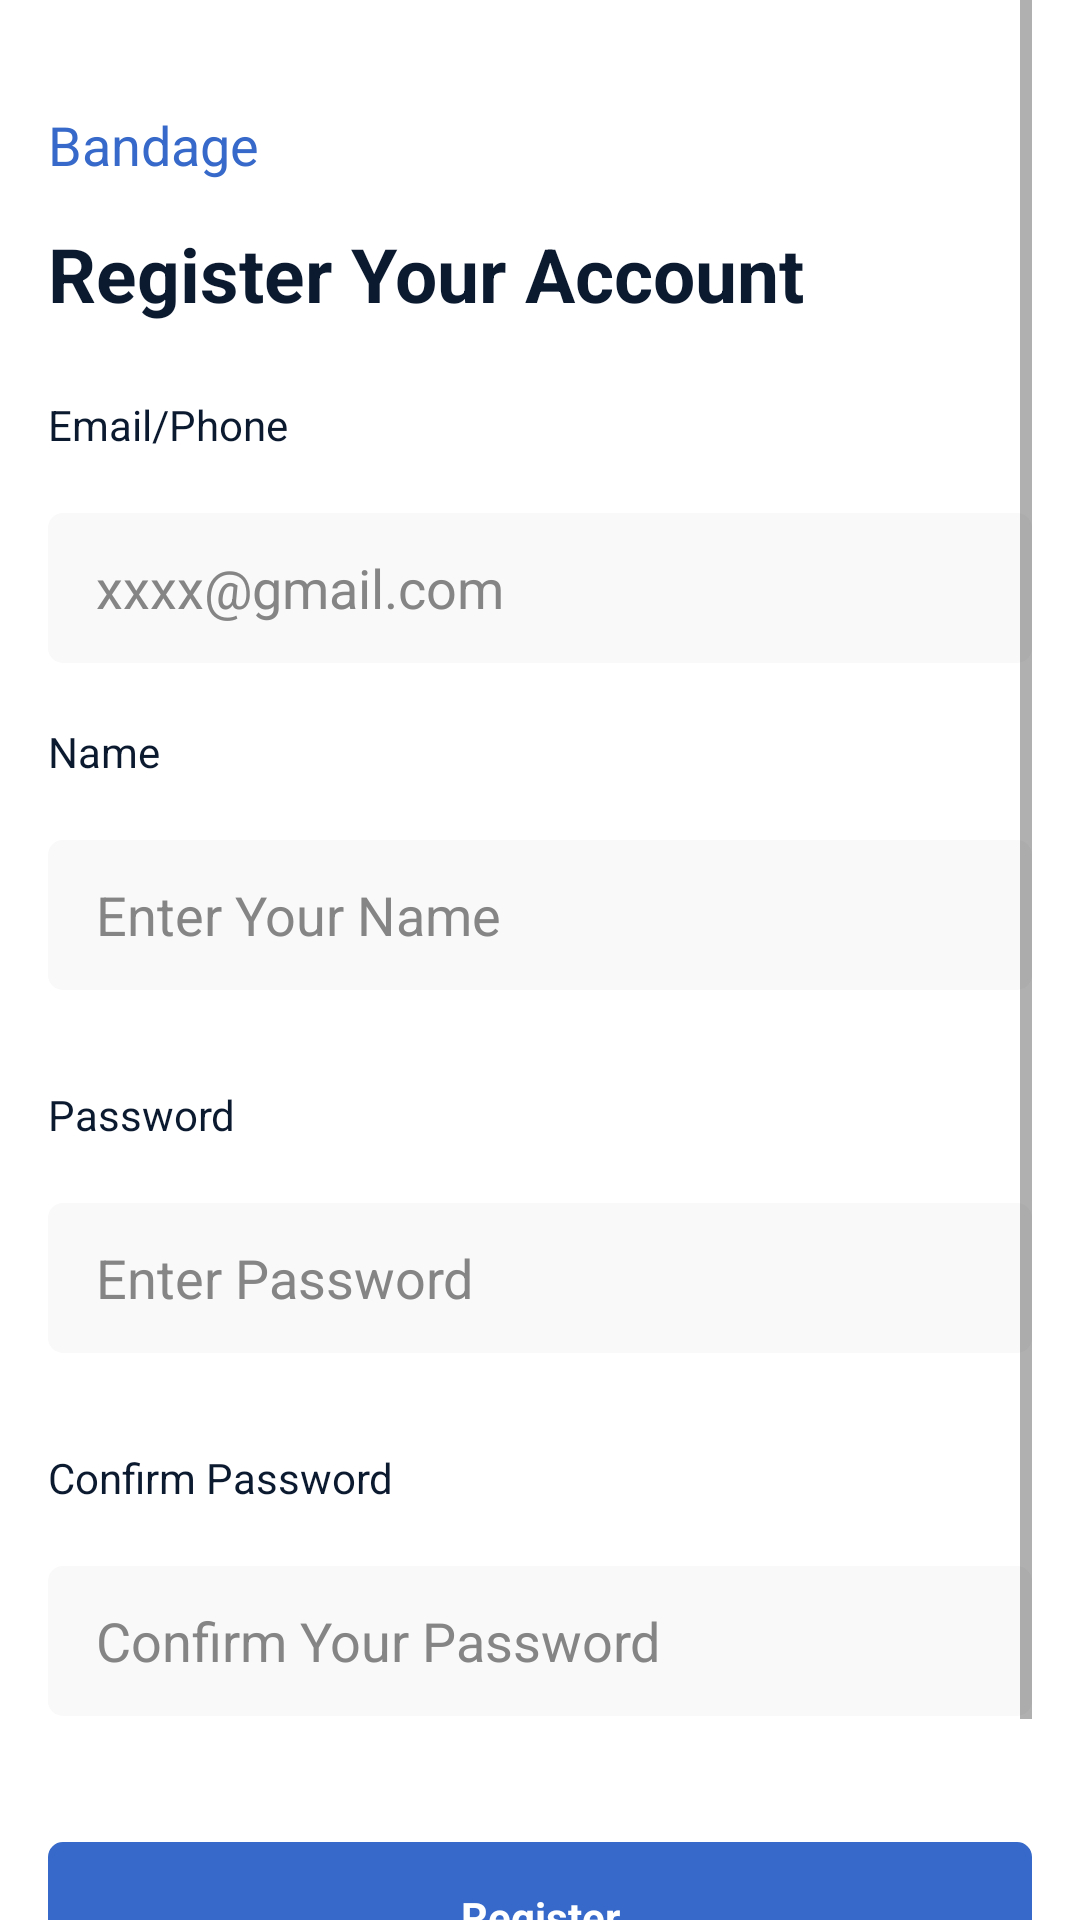

Here is an Android app screen rendered from its layout file. Give the layout XML and the strings, colors and styles it references.
<!-- AndroidManifest.xml: application theme Theme.Bandage -->
<!-- res/layout/fragment_signup.xml -->
<?xml version="1.0" encoding="utf-8"?>
<LinearLayout xmlns:android="http://schemas.android.com/apk/res/android"
    xmlns:app="http://schemas.android.com/apk/res-auto"
    xmlns:tools="http://schemas.android.com/tools"
    android:layout_width="match_parent"
    android:layout_height="match_parent"
    android:background="@color/white"
    android:paddingHorizontal="16dp"
    tools:context=".fragments.SignupFragment">

    <ScrollView
        android:layout_width="match_parent"
        android:layout_height="match_parent">

        <LinearLayout xmlns:android="http://schemas.android.com/apk/res/android"
            xmlns:app="http://schemas.android.com/apk/res-auto"
            xmlns:tools="http://schemas.android.com/tools"
            android:layout_width="match_parent"
            android:layout_height="match_parent"
            android:background="@color/white"
            android:orientation="vertical"
            tools:context=".LoginActivity">

            <TextView
                android:layout_width="wrap_content"
                android:layout_height="wrap_content"
                android:layout_marginTop="36dp"
                android:text="Bandage"
                android:textColor="@color/primary"
                android:textSize="18dp" />

            <TextView
                android:layout_width="wrap_content"
                android:layout_height="wrap_content"
                android:layout_marginTop="14dp"
                android:text="Register Your Account"
                android:textColor="@color/textColor"
                android:textSize="25dp"
                android:textStyle="bold" />

            <TextView
                android:id="@+id/signup_email"
                android:layout_width="wrap_content"
                android:layout_height="wrap_content"
                android:layout_marginTop="24dp"
                android:text="Email/Phone"
                android:textColor="@color/textColor"
                android:textSize="14dp" />

            <EditText
                android:id="@+id/signup_email_edit"
                android:layout_width="match_parent"
                android:layout_height="50dp"
                android:layout_marginTop="20dp"
                android:background="@drawable/button_shape_1"
                android:backgroundTint="@color/page_background"
                android:hint="xxxx@gmail.com"
                android:inputType="textEmailAddress"
                android:paddingHorizontal="16dp"
                android:textColor="@color/textColor"
                android:textColorHint="@color/paragraph_color" />

            <TextView
                android:id="@+id/signup_name"
                android:layout_width="wrap_content"
                android:layout_height="wrap_content"
                android:layout_marginTop="20dp"
                android:text="Name"
                android:textColor="@color/textColor"
                android:textSize="14dp" />

            <EditText
                android:id="@+id/signup_name_edit"
                android:layout_width="match_parent"
                android:layout_height="50dp"
                android:layout_marginTop="20dp"
                android:layout_marginBottom="12dp"
                android:background="@drawable/button_shape_1"
                android:backgroundTint="@color/page_background"
                android:hint="Enter Your Name"
                android:paddingHorizontal="16dp"
                android:textColor="@color/textColor"
                android:textColorHint="@color/paragraph_color" />

            <TextView
                android:id="@+id/signup_password"
                android:layout_width="wrap_content"
                android:layout_height="wrap_content"
                android:layout_marginTop="20dp"
                android:text="Password"
                android:textColor="@color/textColor"
                android:textSize="14dp" />

            <EditText
                android:id="@+id/signup_password_edit"
                android:layout_width="match_parent"
                android:layout_height="50dp"
                android:layout_marginTop="20dp"
                android:layout_marginBottom="12dp"
                android:background="@drawable/button_shape_1"
                android:backgroundTint="@color/page_background"
                android:drawableRight="@drawable/baseline_remove_red_eye_24"
                android:drawableTint="@color/paragraph_color"
                android:hint="Enter Password"
                android:inputType="textPassword"
                android:paddingHorizontal="16dp"
                android:textColor="@color/textColor"
                android:textColorHint="@color/paragraph_color" />

            <TextView
                android:id="@+id/signup_confirm_password"
                android:layout_width="wrap_content"
                android:layout_height="wrap_content"
                android:layout_marginTop="20dp"
                android:text="Confirm Password"
                android:textColor="@color/textColor"
                android:textSize="14dp" />

            <EditText
                android:id="@+id/signup_confirm_password_edit"
                android:layout_width="match_parent"
                android:layout_height="50dp"
                android:layout_marginTop="20dp"
                android:layout_marginBottom="12dp"
                android:background="@drawable/button_shape_1"
                android:backgroundTint="@color/page_background"
                android:drawableRight="@drawable/baseline_remove_red_eye_24"
                android:drawableTint="@color/paragraph_color"
                android:hint="Confirm Your Password"
                android:inputType="textPassword"
                android:paddingHorizontal="16dp"
                android:textColor="@color/textColor"
                android:textColorHint="@color/paragraph_color" />


            <androidx.constraintlayout.widget.ConstraintLayout
                android:layout_width="match_parent"
                android:layout_height="wrap_content"

                android:layout_marginTop="30dp">

                <TextView
                    android:id="@+id/signup_btn"
                    android:layout_width="match_parent"
                    android:layout_height="50dp"
                    android:background="@drawable/button_shape_1"
                    android:backgroundTint="@color/primary"
                    android:gravity="center"
                    android:text="@string/signup_btn"
                    android:textColor="@color/white"
                    android:textStyle="bold"
                    app:layout_constraintBottom_toBottomOf="parent"
                    app:layout_constraintStart_toStartOf="parent"
                    app:layout_constraintTop_toTopOf="parent" />

                <ProgressBar
                    android:id="@+id/signup_progress"
                    android:layout_width="match_parent"
                    android:layout_height="30dp"
                    android:indeterminateDrawable="@drawable/progress_drawable"
                    android:visibility="gone"
                    app:layout_constraintBottom_toBottomOf="parent"
                    app:layout_constraintStart_toStartOf="parent"
                    app:layout_constraintTop_toTopOf="parent" />
            </androidx.constraintlayout.widget.ConstraintLayout>

            <LinearLayout
                android:layout_width="wrap_content"
                android:layout_height="wrap_content">

                <TextView
                    android:layout_width="wrap_content"
                    android:layout_height="match_parent"
                    android:layout_gravity="bottom"
                    android:layout_marginTop="32dp"
                    android:text="Already Registered?"
                    android:textColor="@color/textColor"
                    android:textFontWeight="500"
                    android:textSize="14dp" />

                <TextView
                    android:id="@+id/signup_login_btn"
                    android:layout_width="wrap_content"
                    android:layout_height="match_parent"
                    android:layout_gravity="bottom"
                    android:layout_marginLeft="10dp"
                    android:layout_marginTop="32dp"
                    android:lineHeight="14dp"
                    android:text="Login"
                    android:textColor="@color/primary"
                    android:textFontWeight="500"
                    android:textSize="14dp" />
            </LinearLayout>
        </LinearLayout>
    </ScrollView>
</LinearLayout>
<!-- resources referenced by this layout -->
<resources>
  <color name="page_background">#F9F9F9</color>
  <color name="paragraph_color">#858585</color>
  <color name="primary">#3669C9</color>
  <color name="textColor">#0C1A30</color>
  <color name="white">#FFFFFFFF</color>
  <!-- drawable button_shape_1 (drawable-v24) -->
  <?xml version="1.0" encoding="utf-8"?>
  <shape android:shape="rectangle"
  
  
      xmlns:android="http://schemas.android.com/apk/res/android">
      <stroke android:color="#3669C9" android:width="2dp"/>
  
  
  
  
      <corners
          android:radius="4dp"
          />
      <padding
          android:left="4dp"
          android:right="4dp"/>
  </shape>
  <string name="signup_btn">Register</string>
  <style name="Theme.Bandage" parent="Theme.MaterialComponents.DayNight.NoActionBar">
          
          <item name="colorPrimary">@color/primary</item>
          <item name="colorPrimaryVariant">@color/primary</item>
          <item name="colorOnPrimary">@color/white</item>
          
          <item name="colorSecondary">@color/teal_200</item>
          <item name="colorSecondaryVariant">@color/teal_700</item>
          <item name="colorOnSecondary">@color/black</item>
          
          <item name="android:statusBarColor">?attr/colorPrimaryVariant</item>
      </style>
  <color name="teal_200">#FF03DAC5</color>
  <color name="teal_700">#FF018786</color>
  <color name="black">#FF000000</color>
</resources>
